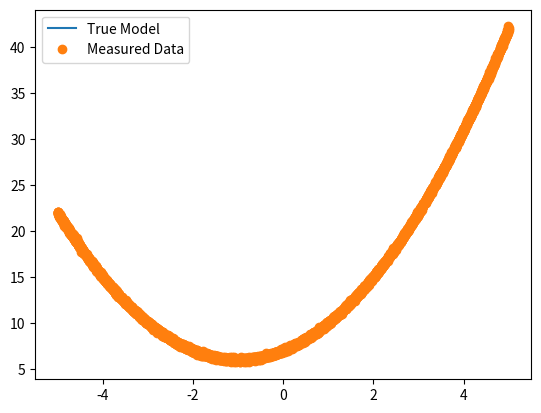
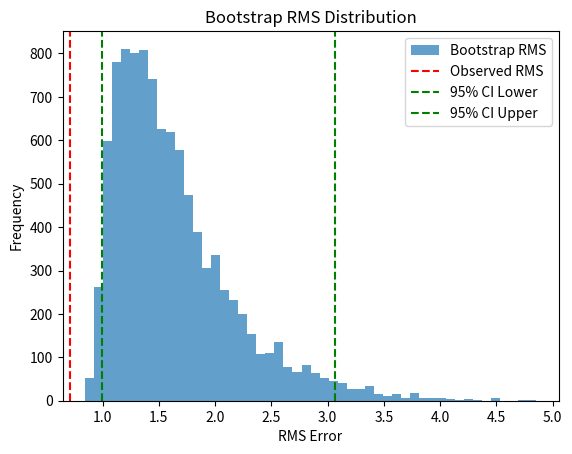

These charts were generated, in order, by the following Python code:
import numpy as np
import matplotlib.pyplot as plt
import pandas as pd
from scipy.stats import pearsonr

np.random.seed(42)

class StatisticEvaluation:
    def __init__(self, sim_data, exp_data, time_data):
        self.simulation_data = sim_data
        self.experimental_data = exp_data
        self.time_data = time_data
        
    def Metric_calc(self, x, y, metric):
        if metric == 'RMS':
            return np.sqrt(np.mean((x - y)**2))
        elif metric == 'MSE':
            return np.mean((x - y)**2)
        elif metric == 'MAE':
            return np.mean(np.abs(x - y))
        elif metric == 'MAPE':
            return np.mean(np.abs(x - y) / y) * 100
        
        
    def Bootstrap(self, n_iterations, metric):
        rms_normal = self.Metric_calc(self.simulation_data, self.experimental_data, metric)
        
        dictionary = {
            'time' : self.time_data,
            'data' : self.experimental_data
            }
        
        panda_data = pd.DataFrame(dictionary)
        
        bootstrap_RMS_lst = []
        
        #plt.figure()
        
        for _ in range(n_iterations):
          
            # Standard bootstrap: sampling with replacement
            sample_data = panda_data.sample(n=len(panda_data), replace=True, random_state=np.random.randint(0, len(panda_data))).sort_values(by='time')
            
            # Plot sampled data for visualization
            #plt.plot(sample_data['time'], sample_data['data'], 'o', alpha=0.5)  # Plotting with time axis
            bootstrap_RMS_lst.append(self.Metric_calc(self.simulation_data, sample_data['data'], metric))
        
        rms_lower = np.percentile(bootstrap_RMS_lst, 2.5)
        rms_upper = np.percentile(bootstrap_RMS_lst, 97.5)
        
        # Visualize Bootstrap Results
        plt.figure()
        plt.hist(bootstrap_RMS_lst, bins=50, alpha=0.7, label="Bootstrap RMS")
        plt.axvline(rms_normal, color='red', linestyle='--', label='Observed RMS')
        plt.axvline(rms_lower, color='green', linestyle='--', label='95% CI Lower')
        plt.axvline(rms_upper, color='green', linestyle='--', label='95% CI Upper')
        plt.legend()
        plt.xlabel("RMS Error")
        plt.ylabel("Frequency")
        plt.title("Bootstrap RMS Distribution")
        plt.show()
        
        return rms_normal, rms_lower, rms_upper

# Test example
time = np.linspace(-5, 5, 5000)
model = time**2 + 2*time + 7
measured_data = model + np.random.normal(0, 0.1, time.shape)
model_2 = model + 2

# Visualization
plt.figure()
plt.plot(time, model, label="True Model")
plt.plot(time, measured_data, 'o', label="Measured Data")
plt.legend()
plt.show()

# Statistical evaluation
stat_eval = StatisticEvaluation(model, measured_data, time)
rms_normal, rms_lower, rms_upper = stat_eval.Bootstrap(10000, 'MAPE')
print(f"Observed RMS: {rms_normal}")
print(f"95% Confidence Interval: [{rms_lower}, {rms_upper}]")
